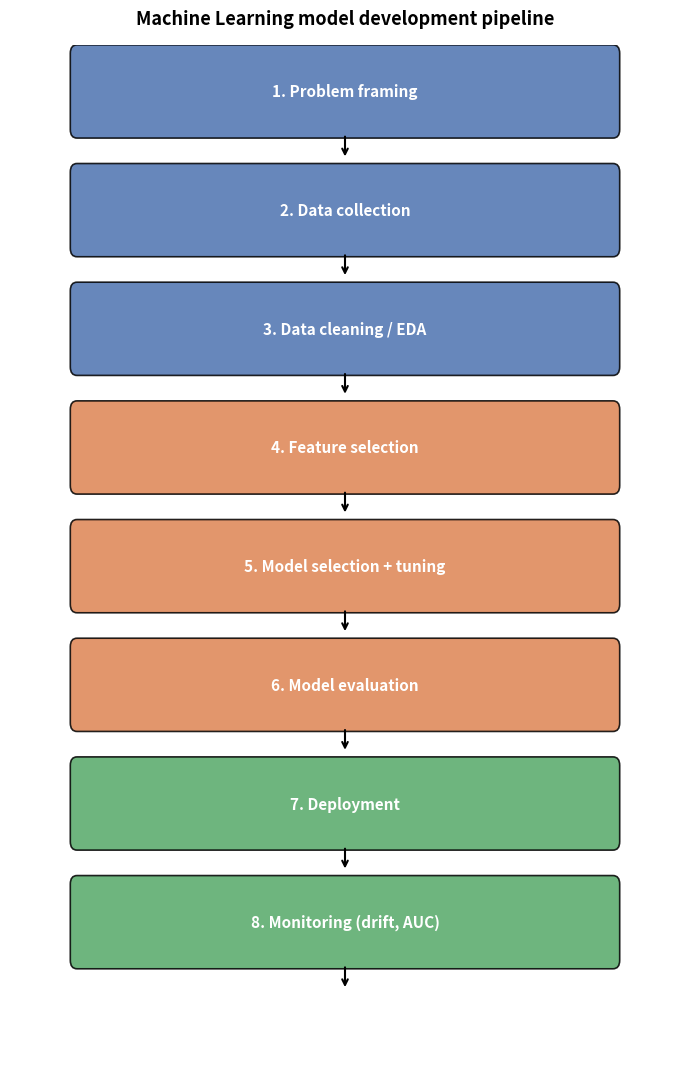

Reproduce this figure in Python.
import matplotlib.pyplot as plt
from matplotlib.patches import FancyBboxPatch

steps = [
    ('1. Problem framing',          '#4C72B0'),
    ('2. Data collection',          '#4C72B0'),
    ('3. Data cleaning / EDA',      '#4C72B0'),
    ('4. Feature selection',        '#DD8452'),
    ('5. Model selection + tuning', '#DD8452'),
    ('6. Model evaluation',         '#DD8452'),
    ('7. Deployment',               '#55A868'),
    ('8. Monitoring (drift, AUC)',  '#55A868'),
]

fig, ax = plt.subplots(figsize=(7, 11))
ax.set_xlim(0, 10)
ax.set_ylim(0, len(steps) * 1.4 + 1)
ax.axis('off')

y = len(steps) * 1.4
for label, color in steps:
    box = FancyBboxPatch((1, y), 8, 0.9,
                         boxstyle='round,pad=0.1',
                         linewidth=1.2, edgecolor='black',
                         facecolor=color, alpha=0.85)
    ax.add_patch(box)
    ax.text(5, y + 0.45, label, ha='center', va='center',
            color='white', fontsize=11, fontweight='bold')
    if y > 0.7:
        ax.annotate('', xy=(5, y - 0.35), xytext=(5, y - 0.05),
                    arrowprops=dict(arrowstyle='->', color='black', lw=1.5))
    y -= 1.4

ax.set_title('Machine Learning model development pipeline',
             fontsize=13, fontweight='bold', pad=15)
plt.tight_layout()
plt.show()

print('Color legend:')
print('  Blue   -> Data preparation phase')
print('  Orange -> Modeling phase (Feature Selection, Model Selection, Evaluation)')
print('  Green  -> Production phase')
